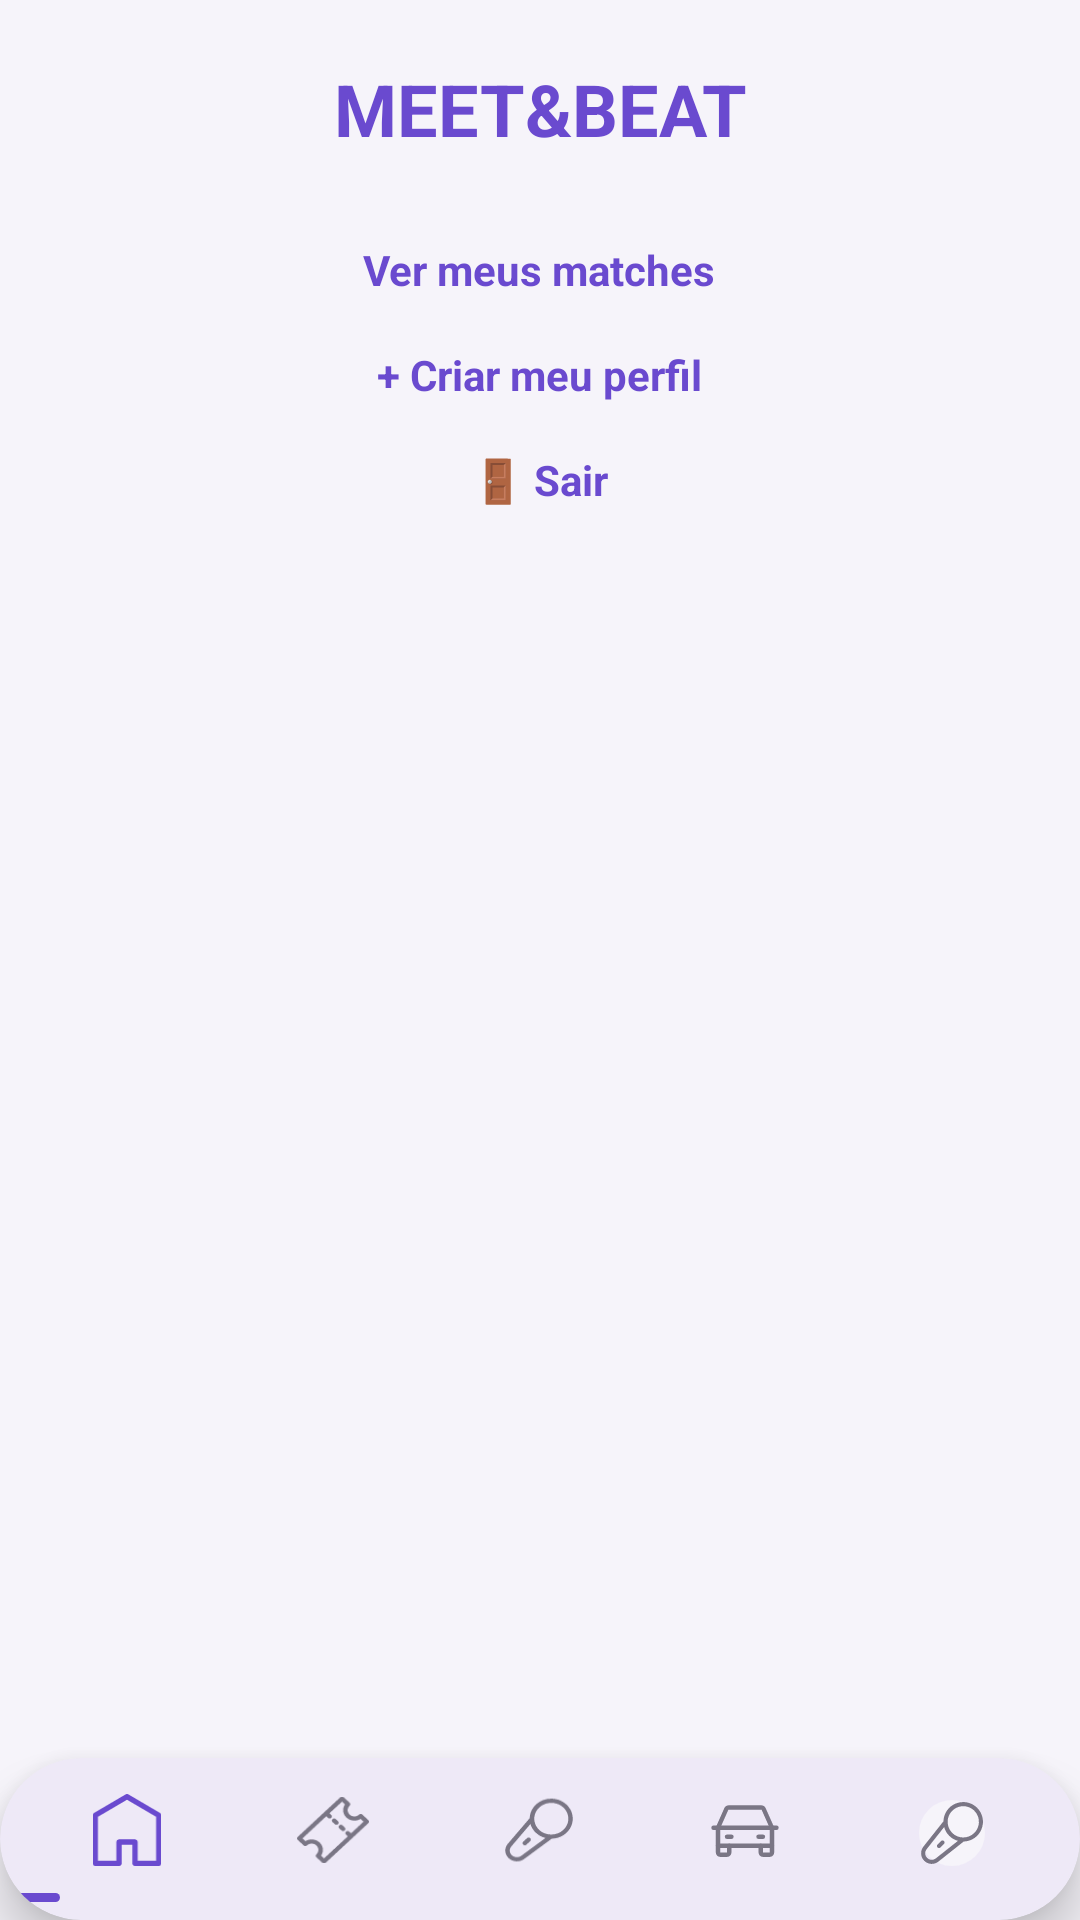

Produce the Android XML layout that renders to this screen, including the resource entries it uses.
<!-- AndroidManifest.xml: application theme Theme.MeetBeat -->
<!-- res/layout/activity_main.xml -->
<?xml version="1.0" encoding="utf-8"?>
<RelativeLayout xmlns:android="http://schemas.android.com/apk/res/android"
    android:layout_width="match_parent"
    android:layout_height="match_parent"
    android:background="@color/purple_light">

    <LinearLayout
        android:layout_width="match_parent"
        android:layout_height="match_parent"
        android:orientation="vertical"
        android:layout_above="@id/bottomNavContainer">

        
        <TextView
            android:layout_width="match_parent"
            android:layout_height="wrap_content"
            android:text="MEET&amp;BEAT"
            android:textColor="@color/purple_primary"
            android:textSize="24sp"
            android:textStyle="bold"
            android:gravity="center"
            android:padding="20dp" />

        <TextView
            android:id="@+id/btnVerMatches"
            android:layout_width="wrap_content"
            android:layout_height="wrap_content"
            android:text="Ver meus matches"
            android:textColor="@color/purple_primary"
            android:textStyle="bold"
            android:gravity="center"
            android:layout_gravity="center"
            android:padding="8dp"
            android:clickable="true"
            android:focusable="true" />

        <TextView
            android:id="@+id/btnCriarPerfil"
            android:layout_width="wrap_content"
            android:layout_height="wrap_content"
            android:text="+ Criar meu perfil"
            android:textColor="@color/purple_primary"
            android:textStyle="bold"
            android:gravity="center"
            android:layout_gravity="center"
            android:padding="8dp"
            android:clickable="true"
            android:focusable="true" />

        <TextView
            android:id="@+id/btnTrocarUsuario"
            android:layout_width="wrap_content"
            android:layout_height="wrap_content"
            android:text="🚪 Sair"
            android:textColor="@color/purple_primary"
            android:textStyle="bold"
            android:gravity="center"
            android:layout_gravity="center"
            android:padding="8dp"
            android:clickable="true"
            android:focusable="true" />

        
        <androidx.recyclerview.widget.RecyclerView
            android:id="@+id/recyclerSugestoes"
            android:layout_width="match_parent"
            android:layout_height="0dp"
            android:layout_weight="1" />

    </LinearLayout>

    <include
        android:id="@+id/bottomNavContainer"
        layout="@layout/bottom_nav"
        android:layout_width="match_parent"
        android:layout_height="wrap_content"
        android:layout_alignParentBottom="true" />

</RelativeLayout>
<!-- res/layout/bottom_nav.xml (included above) -->
<?xml version="1.0" encoding="utf-8"?>

<androidx.cardview.widget.CardView xmlns:android="http://schemas.android.com/apk/res/android"
    xmlns:app="http://schemas.android.com/apk/res-auto"
    android:layout_width="match_parent"
    android:layout_height="wrap_content"
    app:cardCornerRadius="32dp"
    app:cardElevation="10dp"
    app:cardBackgroundColor="@color/card_background">

    <FrameLayout
        android:layout_width="match_parent"
        android:layout_height="wrap_content">

        <LinearLayout
            android:id="@+id/navItemsContainer"
            android:layout_width="match_parent"
            android:layout_height="wrap_content"
            android:orientation="horizontal"
            android:paddingHorizontal="8dp"
            android:paddingTop="12dp"
            android:paddingBottom="16dp"
            android:weightSum="5">

            <LinearLayout
                android:id="@+id/navHome"
                android:contentDescription="Início"
                android:layout_width="0dp"
                android:layout_height="wrap_content"
                android:layout_weight="1"
                android:gravity="center"
                android:clickable="true"
                android:focusable="true">

                <ImageView
                    android:id="@+id/iconHome"
                    android:importantForAccessibility="no"
                    android:layout_width="24dp"
                    android:layout_height="24dp"
                    android:src="@drawable/ic_home" />
            </LinearLayout>

            <LinearLayout
                android:id="@+id/navTicket"
                android:contentDescription="Ingressos"
                android:layout_width="0dp"
                android:layout_height="wrap_content"
                android:layout_weight="1"
                android:gravity="center"
                android:clickable="true"
                android:focusable="true">

                <ImageView
                    android:id="@+id/iconTicket"
                    android:importantForAccessibility="no"
                    android:layout_width="24dp"
                    android:layout_height="24dp"
                    android:src="@drawable/ic_ticket" />
            </LinearLayout>

            <LinearLayout
                android:id="@+id/navMic"
                android:contentDescription="Sugestões de match"
                android:layout_width="0dp"
                android:layout_height="wrap_content"
                android:layout_weight="1"
                android:gravity="center"
                android:clickable="true"
                android:focusable="true">

                <ImageView
                    android:id="@+id/iconMic"
                    android:importantForAccessibility="no"
                    android:layout_width="24dp"
                    android:layout_height="24dp"
                    android:src="@drawable/ic_mic" />
            </LinearLayout>

            <LinearLayout
                android:id="@+id/navCart"
                android:contentDescription="Caronas"
                android:layout_width="0dp"
                android:layout_height="wrap_content"
                android:layout_weight="1"
                android:gravity="center"
                android:clickable="true"
                android:focusable="true">

                <ImageView
                    android:id="@+id/iconCart"
                    android:importantForAccessibility="no"
                    android:layout_width="24dp"
                    android:layout_height="24dp"
                    android:src="@drawable/ic_cart" />
            </LinearLayout>

            <LinearLayout
                android:id="@+id/navProfile"
                android:contentDescription="Perfil"
                android:layout_width="0dp"
                android:layout_height="wrap_content"
                android:layout_weight="1"
                android:gravity="center"
                android:clickable="true"
                android:focusable="true">

                <ImageView
                    android:id="@+id/iconProfile"
                    android:layout_width="26dp"
                    android:layout_height="26dp"
                    android:padding="2dp"
                    android:scaleType="centerCrop"
                    android:src="@drawable/ic_avatar_placeholder" />
            </LinearLayout>

        </LinearLayout>

        
        <View
            android:id="@+id/underlineIndicator"
            android:layout_width="20dp"
            android:layout_height="3dp"
            android:layout_gravity="bottom|left"
            android:layout_marginBottom="6dp"
            android:background="@drawable/bg_nav_underline" />

    </FrameLayout>

</androidx.cardview.widget.CardView>
<!-- resources referenced by this layout -->
<resources>
  <color name="card_background">#EEE9F7</color>
  <color name="purple_light">#F6F4FA</color>
  <color name="purple_primary">#6A4ACF</color>
  <!-- drawable bg_nav_underline (drawable) -->
  <?xml version="1.0" encoding="utf-8"?>
  
  <shape xmlns:android="http://schemas.android.com/apk/res/android"
      android:shape="rectangle">
      <solid android:color="@color/purple_primary" />
      <corners android:radius="4dp" />
  </shape>
  <!-- drawable ic_avatar_placeholder (drawable) -->
  <?xml version="1.0" encoding="utf-8"?>
  <layer-list xmlns:android="http://schemas.android.com/apk/res/android">
      <item>
          <shape android:shape="oval">
              <solid android:color="@color/purple_light" />
          </shape>
      </item>
      <item
          android:width="40dp"
          android:height="40dp"
          android:gravity="center"
          android:drawable="@drawable/ic_mic"
          android:tint="@color/purple_primary" />
  </layer-list>
  <!-- drawable ic_cart: vector/xml drawable (drawable, 2089 chars, omitted) -->
  <!-- drawable ic_home (drawable) -->
  <vector xmlns:android="http://schemas.android.com/apk/res/android"
      android:width="22dp"
      android:height="23dp"
      android:viewportWidth="22"
      android:viewportHeight="23">
    <path
        android:pathData="M21.577,6.078L11.423,0.114C11.294,0.039 11.149,0 11,0C10.851,0 10.706,0.039 10.577,0.114L0.423,6.078C0.295,6.153 0.189,6.26 0.115,6.388C0.04,6.517 0.001,6.663 0,6.811V22.148C0,22.374 0.089,22.591 0.248,22.75C0.407,22.91 0.622,23 0.846,23H8.462C8.686,23 8.901,22.91 9.06,22.75C9.219,22.591 9.308,22.374 9.308,22.148V16.184H12.692V22.148C12.692,22.374 12.781,22.591 12.94,22.75C13.099,22.91 13.314,23 13.538,23H21.154C21.378,23 21.594,22.91 21.752,22.75C21.911,22.591 22,22.374 22,22.148V6.811C21.999,6.663 21.96,6.517 21.885,6.388C21.811,6.26 21.705,6.153 21.577,6.078ZM20.308,21.296H14.385V15.332C14.385,15.106 14.295,14.889 14.137,14.729C13.978,14.569 13.763,14.48 13.538,14.48H8.462C8.237,14.48 8.022,14.569 7.863,14.729C7.705,14.889 7.615,15.106 7.615,15.332V21.296H1.692V7.297L11,1.835L20.308,7.297V21.296Z"
        android:fillColor="#6A4ACF"/>
  </vector>
  <!-- drawable ic_mic: vector/xml drawable (drawable, 2244 chars, omitted) -->
  <!-- drawable ic_ticket: vector/xml drawable (drawable, 3456 chars, omitted) -->
  <style name="Theme.MeetBeat" parent="Base.Theme.MeetBeat" />
  <style name="Base.Theme.MeetBeat" parent="Theme.Material3.DayNight.NoActionBar">
          
          
      </style>
</resources>
